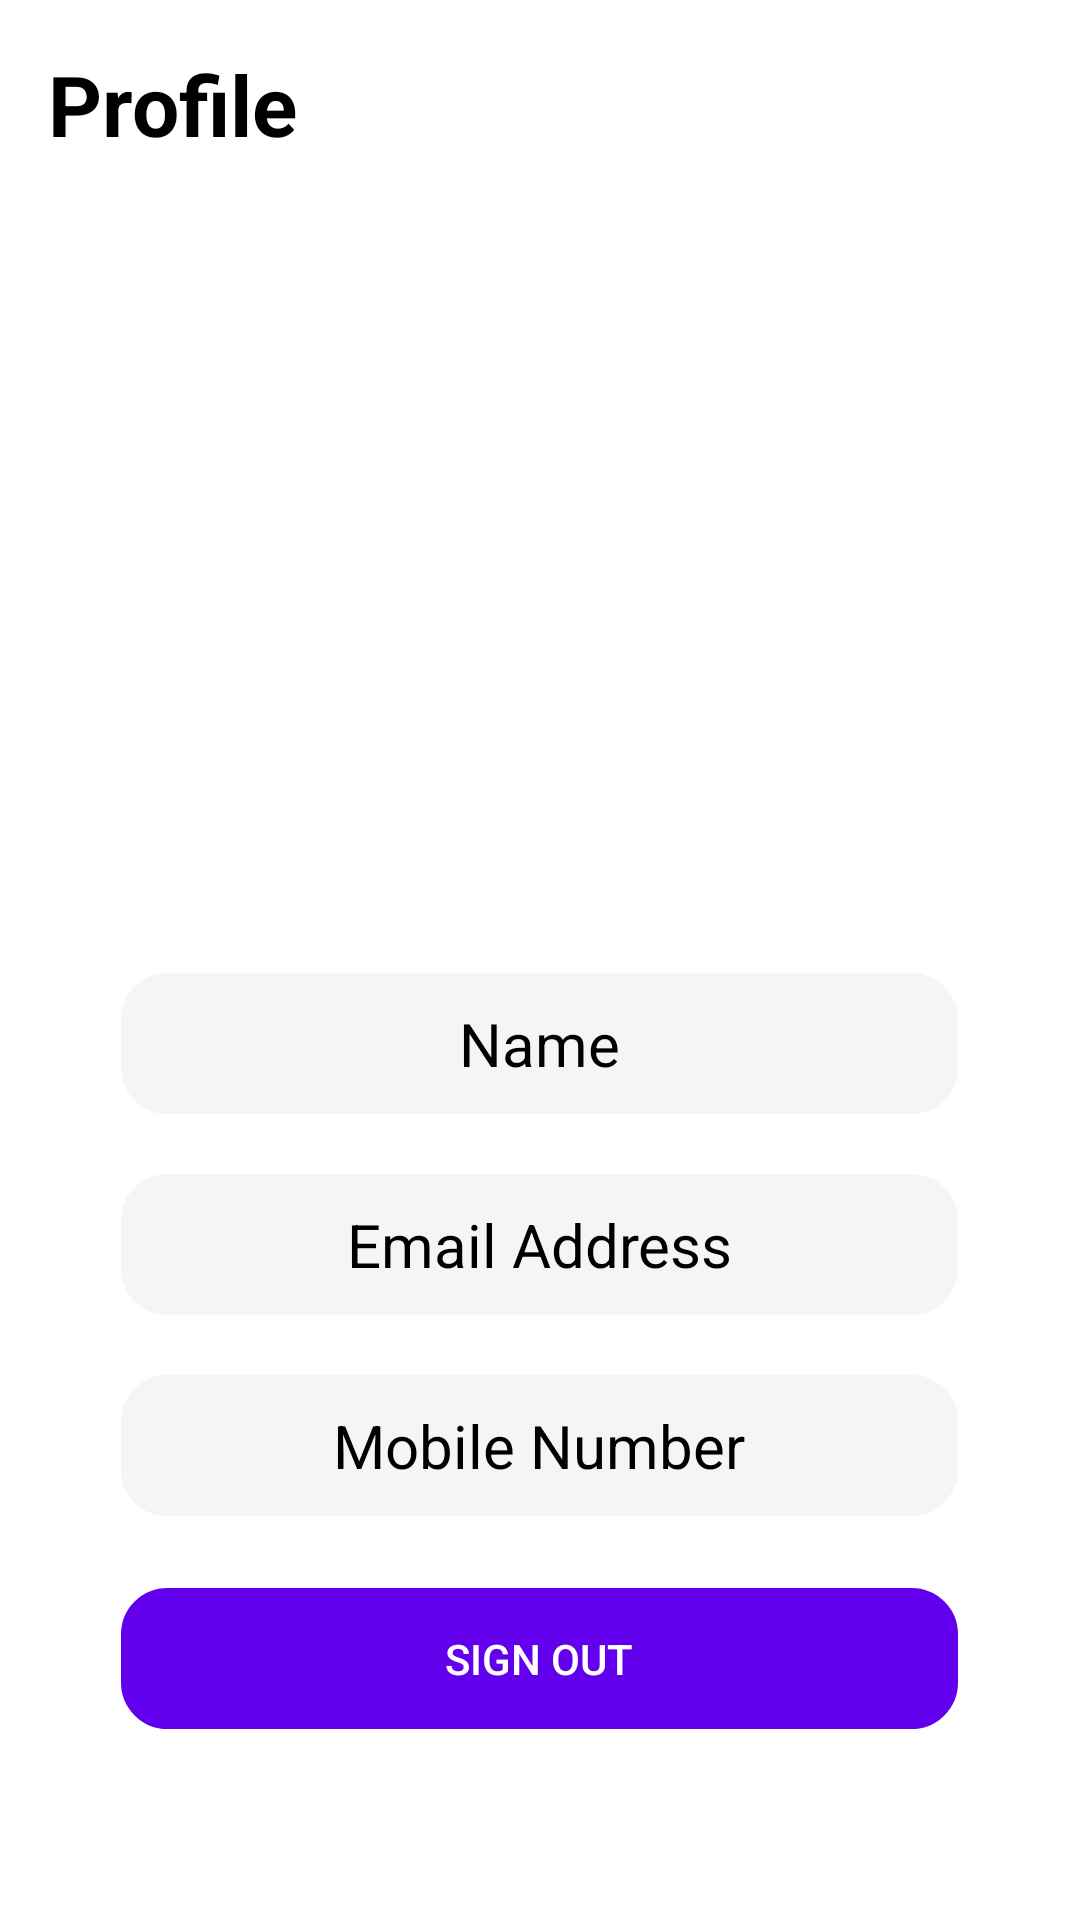

Here is an Android app screen rendered from its layout file. Give the layout XML and the strings, colors and styles it references.
<!-- AndroidManifest.xml: application theme Theme.WomenSafetyApp -->
<!-- res/layout/fragment_profile.xml -->
<?xml version="1.0" encoding="utf-8"?>
<RelativeLayout xmlns:android="http://schemas.android.com/apk/res/android"
    xmlns:app="http://schemas.android.com/apk/res-auto"
    xmlns:tools="http://schemas.android.com/tools"
    android:layout_width="match_parent"
    android:layout_height="match_parent"
    android:orientation="vertical"
    android:background="@color/white"
    android:padding="16dp"
    android:layout_gravity="center_vertical"
    tools:context=".ui.profile">
    <TextView
        android:layout_width="wrap_content"
        android:layout_height="wrap_content"
        android:text="Profile"
        android:textStyle="bold"
        android:textColor="@color/black"
        android:textSize="28dp" />

    <LinearLayout
        android:layout_width="match_parent"
        android:layout_height="match_parent"
        android:gravity="center"
        android:orientation="vertical">
        <ImageView
            android:id="@+id/profilepic"
            android:layout_width="171dp"
            android:layout_height="181dp"
            android:layout_gravity="center_horizontal"
            android:layout_marginTop="60dp"
            android:src="@drawable/baseline_account_circle_24"
            app:layout_constraintEnd_toEndOf="parent"
            app:layout_constraintStart_toStartOf="parent"
            app:layout_constraintTop_toTopOf="parent" />

        <TextView
            android:id="@+id/uname"
            android:layout_width="279dp"
            android:layout_height="47dp"
            android:layout_below="@id/profilepic"
            android:layout_gravity="center_horizontal"
            android:layout_marginTop="20dp"
            android:background="@drawable/edittextresfile"
            android:backgroundTint="#F5F5F5"
            android:gravity="center"
            android:text="Name"
            android:textColor="@color/black"
            android:textSize="20dp"

            />

        <TextView
            android:id="@+id/uemail"
            android:layout_width="279dp"
            android:layout_height="47dp"
            android:layout_below="@id/uname"
            android:layout_marginTop="20dp"
            android:layout_gravity="center_horizontal"
            android:background="@drawable/edittextresfile"
            android:backgroundTint="#F5F5F5"
            android:gravity="center"
            android:hint="Email Address"
            android:textColor="@color/black"
            android:textColorHint="@color/black"
            android:textSize="20dp" />

        <TextView
            android:id="@+id/phoneno"
            android:layout_width="279dp"
            android:layout_height="47dp"
            android:layout_gravity="center_horizontal"
            android:layout_marginTop="20dp"
            android:background="@drawable/edittextresfile"
            android:backgroundTint="#F5F5F5"
            android:gravity="center"
            android:text="Mobile Number"
            android:textColor="@color/black"
            android:textSize="20dp" />

        <Button
            android:id="@+id/signoutbtn"
            android:layout_width="279dp"
            android:layout_height="47dp"
            android:layout_below="@id/phoneno"
            android:layout_gravity="center_horizontal"
            android:layout_marginTop="24dp"
            android:background="@drawable/edittextresfile"
            android:backgroundTint="@color/purple_500"
            android:gravity="center"
            android:text="Sign Out"
            android:textColor="@color/white"
            />
    </LinearLayout>



</RelativeLayout>
<!-- resources referenced by this layout -->
<resources>
  <color name="black">#000000</color>
  <color name="purple_500">#FF6200EE</color>
  <color name="white">#FFFFFF</color>
  <!-- drawable edittextresfile (drawable) -->
  <?xml version="1.0" encoding="utf-8"?>
  <shape xmlns:android="http://schemas.android.com/apk/res/android">
  
           <corners android:radius="15dp"></corners>
           <stroke android:color="@color/black" android:width="1dp"></stroke>
  </shape>
  <style name="Theme.WomenSafetyApp" parent="Theme.AppCompat.DayNight.NoActionBar">
          
          <item name="colorPrimary">@color/purple_500</item>
          <item name="colorPrimaryVariant">@color/purple_700</item>
          <item name="colorOnPrimary">@color/white</item>
          
          <item name="colorSecondary">@color/teal_200</item>
          <item name="colorSecondaryVariant">@color/teal_700</item>
          <item name="colorOnSecondary">@color/black</item>
          
          <item name="android:statusBarColor">?attr/colorPrimaryVariant</item>
          
      </style>
  <color name="purple_700">#FF3700B3</color>
  <color name="teal_200">#FF03DAC5</color>
  <color name="teal_700">#FF018786</color>
</resources>
